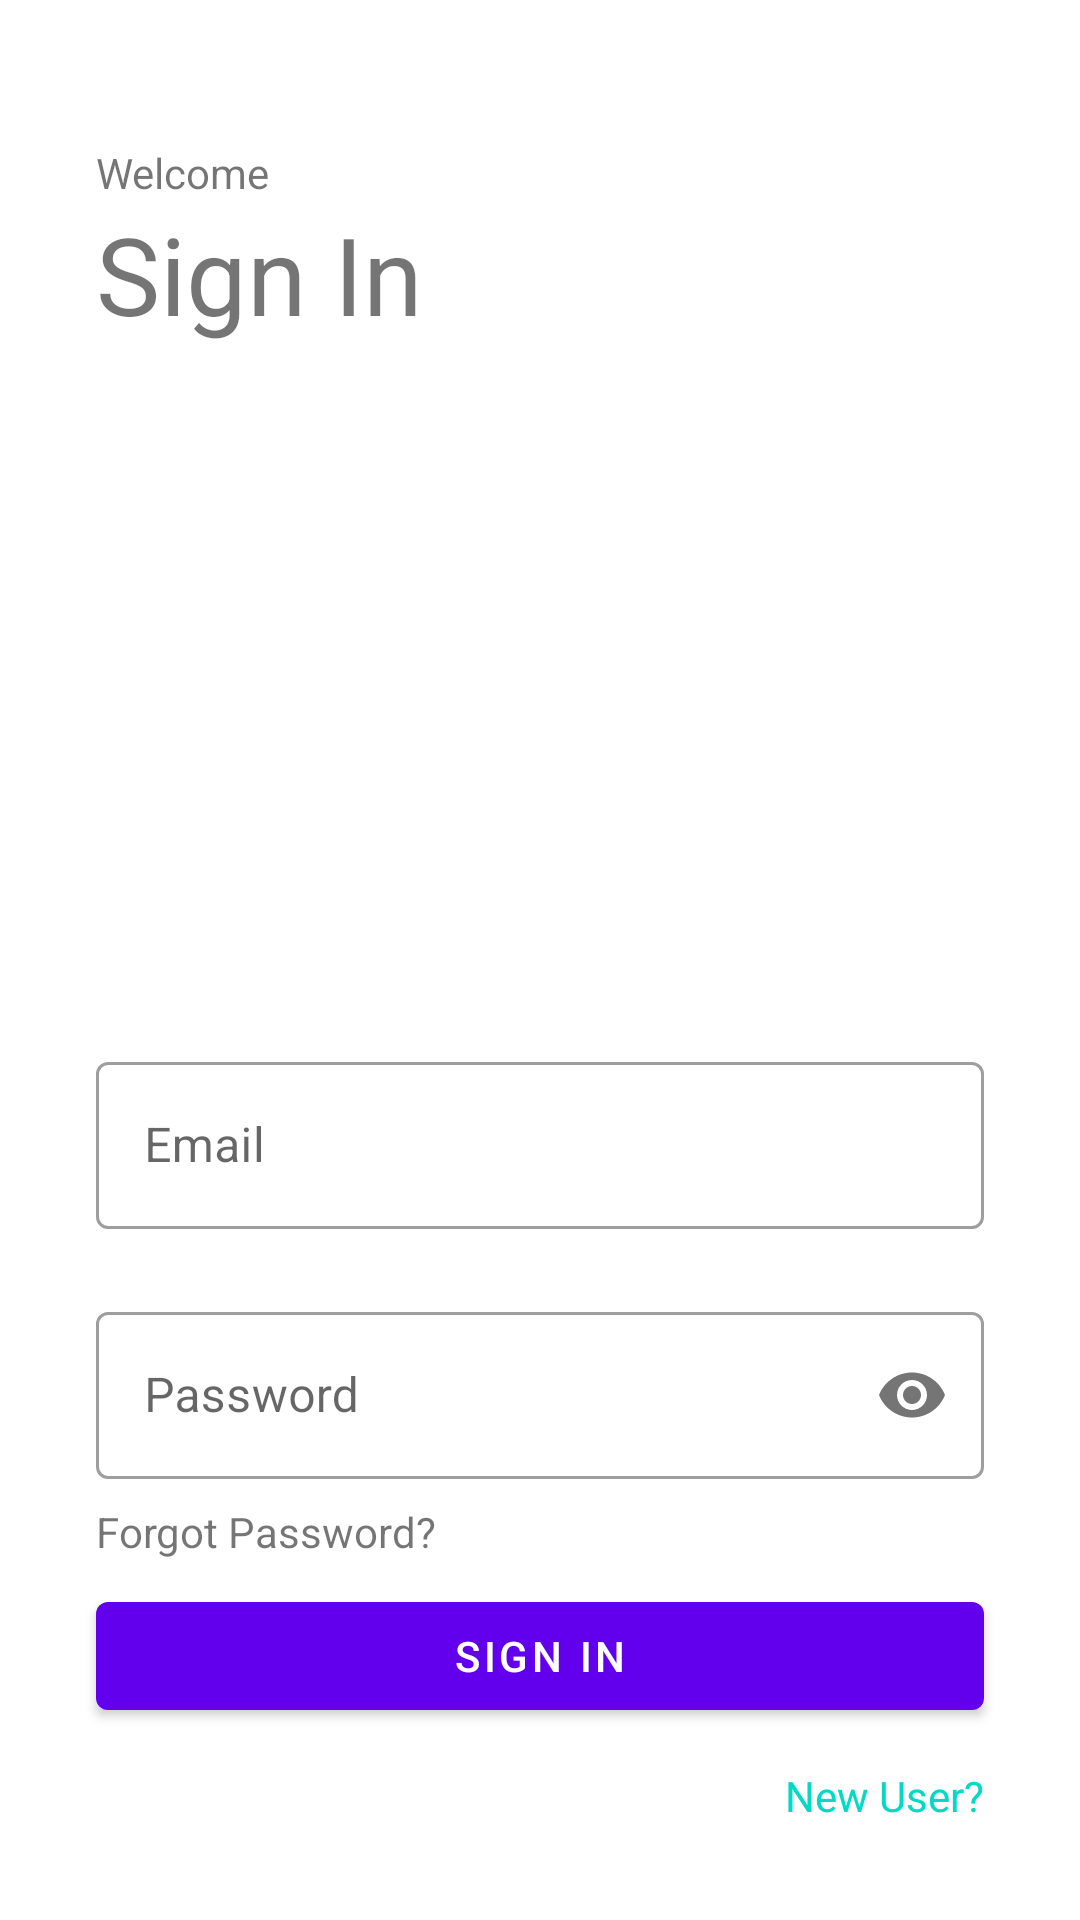

The Android layout XML behind this screen, and the referenced resources:
<!-- AndroidManifest.xml: application theme AppTheme.NoActionBar -->
<!-- res/layout/activity_login.xml -->
<?xml version="1.0" encoding="utf-8"?>
<androidx.constraintlayout.widget.ConstraintLayout xmlns:android="http://schemas.android.com/apk/res/android"
    xmlns:app="http://schemas.android.com/apk/res-auto"
    xmlns:tools="http://schemas.android.com/tools"
    android:layout_width="match_parent"
    android:layout_height="match_parent"
    tools:context=".auth.LoginActivity">

    <TextView
        android:id="@+id/textView"
        android:layout_width="wrap_content"
        android:layout_height="wrap_content"
        android:layout_marginStart="32dp"
        android:layout_marginTop="48dp"
        android:text="@string/auth_greeter"
        app:layout_constraintStart_toStartOf="parent"
        app:layout_constraintTop_toTopOf="parent" />

    <TextView
        android:id="@+id/textView3"
        android:layout_width="wrap_content"
        android:layout_height="wrap_content"
        android:text="@string/auth_header_login"
        android:textSize="36sp"
        app:layout_constraintStart_toStartOf="@id/textView"
        app:layout_constraintTop_toBottomOf="@id/textView" />

    <com.google.android.material.imageview.ShapeableImageView
        android:id="@+id/imageView"
        android:layout_width="50dp"
        android:layout_height="50dp"
        android:layout_marginTop="56dp"
        android:layout_marginEnd="32dp"
        app:layout_constraintEnd_toEndOf="parent"
        app:layout_constraintTop_toTopOf="parent"
        app:shapeAppearanceOverlay="@style/ShapeAppearanceOverlay.App.Circle" />

    <com.google.android.material.textfield.TextInputLayout
        android:id="@+id/login_email_til"
        style="@style/Widget.MaterialComponents.TextInputLayout.OutlinedBox"
        android:layout_width="0dp"
        android:layout_height="wrap_content"
        android:layout_marginBottom="2dp"
        app:errorEnabled="true"
        app:layout_constraintBottom_toTopOf="@+id/login_passw_til"
        app:layout_constraintEnd_toEndOf="@id/imageView"
        app:layout_constraintStart_toStartOf="@id/textView3">

        <com.google.android.material.textfield.TextInputEditText
            android:id="@+id/login_email_tie"
            android:layout_width="match_parent"
            android:layout_height="wrap_content"
            android:hint="@string/auth_input_email"
            android:singleLine="true" />
    </com.google.android.material.textfield.TextInputLayout>

    <com.google.android.material.textfield.TextInputLayout
        android:id="@+id/login_passw_til"
        style="@style/Widget.MaterialComponents.TextInputLayout.OutlinedBox"
        android:layout_width="0dp"
        android:layout_height="wrap_content"
        android:layout_marginBottom="8dp"
        app:layout_constraintBottom_toTopOf="@id/forgot_password_text"
        app:layout_constraintEnd_toEndOf="@id/login_email_til"
        app:layout_constraintStart_toStartOf="@id/login_email_til"
        app:passwordToggleEnabled="true">

        <com.google.android.material.textfield.TextInputEditText
            android:id="@+id/login_passw_tie"
            android:layout_width="match_parent"
            android:layout_height="wrap_content"
            android:hint="@string/auth_input_pwd"
            android:inputType="textPassword"
            android:singleLine="true" />
    </com.google.android.material.textfield.TextInputLayout>

    <TextView
        android:id="@+id/forgot_password_text"
        android:layout_width="wrap_content"
        android:layout_height="wrap_content"
        android:layout_marginBottom="8dp"
        android:text="@string/auth_btn_pwd_lost"
        app:layout_constraintBottom_toTopOf="@id/button_continue"
        app:layout_constraintStart_toStartOf="@id/login_passw_til" />

    <com.google.android.material.button.MaterialButton
        android:id="@+id/button_continue"
        android:layout_width="0dp"
        android:layout_height="wrap_content"
        android:layout_marginBottom="64dp"
        android:text="@string/auth_header_login"
        app:layout_constraintBottom_toBottomOf="parent"
        app:layout_constraintEnd_toEndOf="@id/login_passw_til"
        app:layout_constraintStart_toStartOf="@id/forgot_password_text" />

    <TextView
        android:id="@+id/register_text"
        android:layout_width="wrap_content"
        android:layout_height="wrap_content"
        android:layout_marginBottom="32dp"
        android:text="@string/auth_btn_register"
        android:textColor="?attr/colorAccent"
        app:layout_constraintBottom_toBottomOf="parent"
        app:layout_constraintEnd_toEndOf="@id/button_continue" />

</androidx.constraintlayout.widget.ConstraintLayout>
<!-- resources referenced by this layout -->
<resources>
  <string name="auth_btn_pwd_lost">Forgot Password?</string>
  <string name="auth_btn_register">New User?</string>
  <string name="auth_greeter">Welcome</string>
  <string name="auth_header_login">Sign In</string>
  <string name="auth_input_email">Email</string>
  <string name="auth_input_pwd">Password</string>
  <style name="ShapeAppearanceOverlay.App.Circle" parent="">
          <item name="cornerSize">50%</item>
      </style>
  <style name="AppTheme.NoActionBar" parent="AppTheme">
          <item name="windowActionBar">false</item>
          <item name="windowNoTitle">true</item>
      </style>
</resources>
